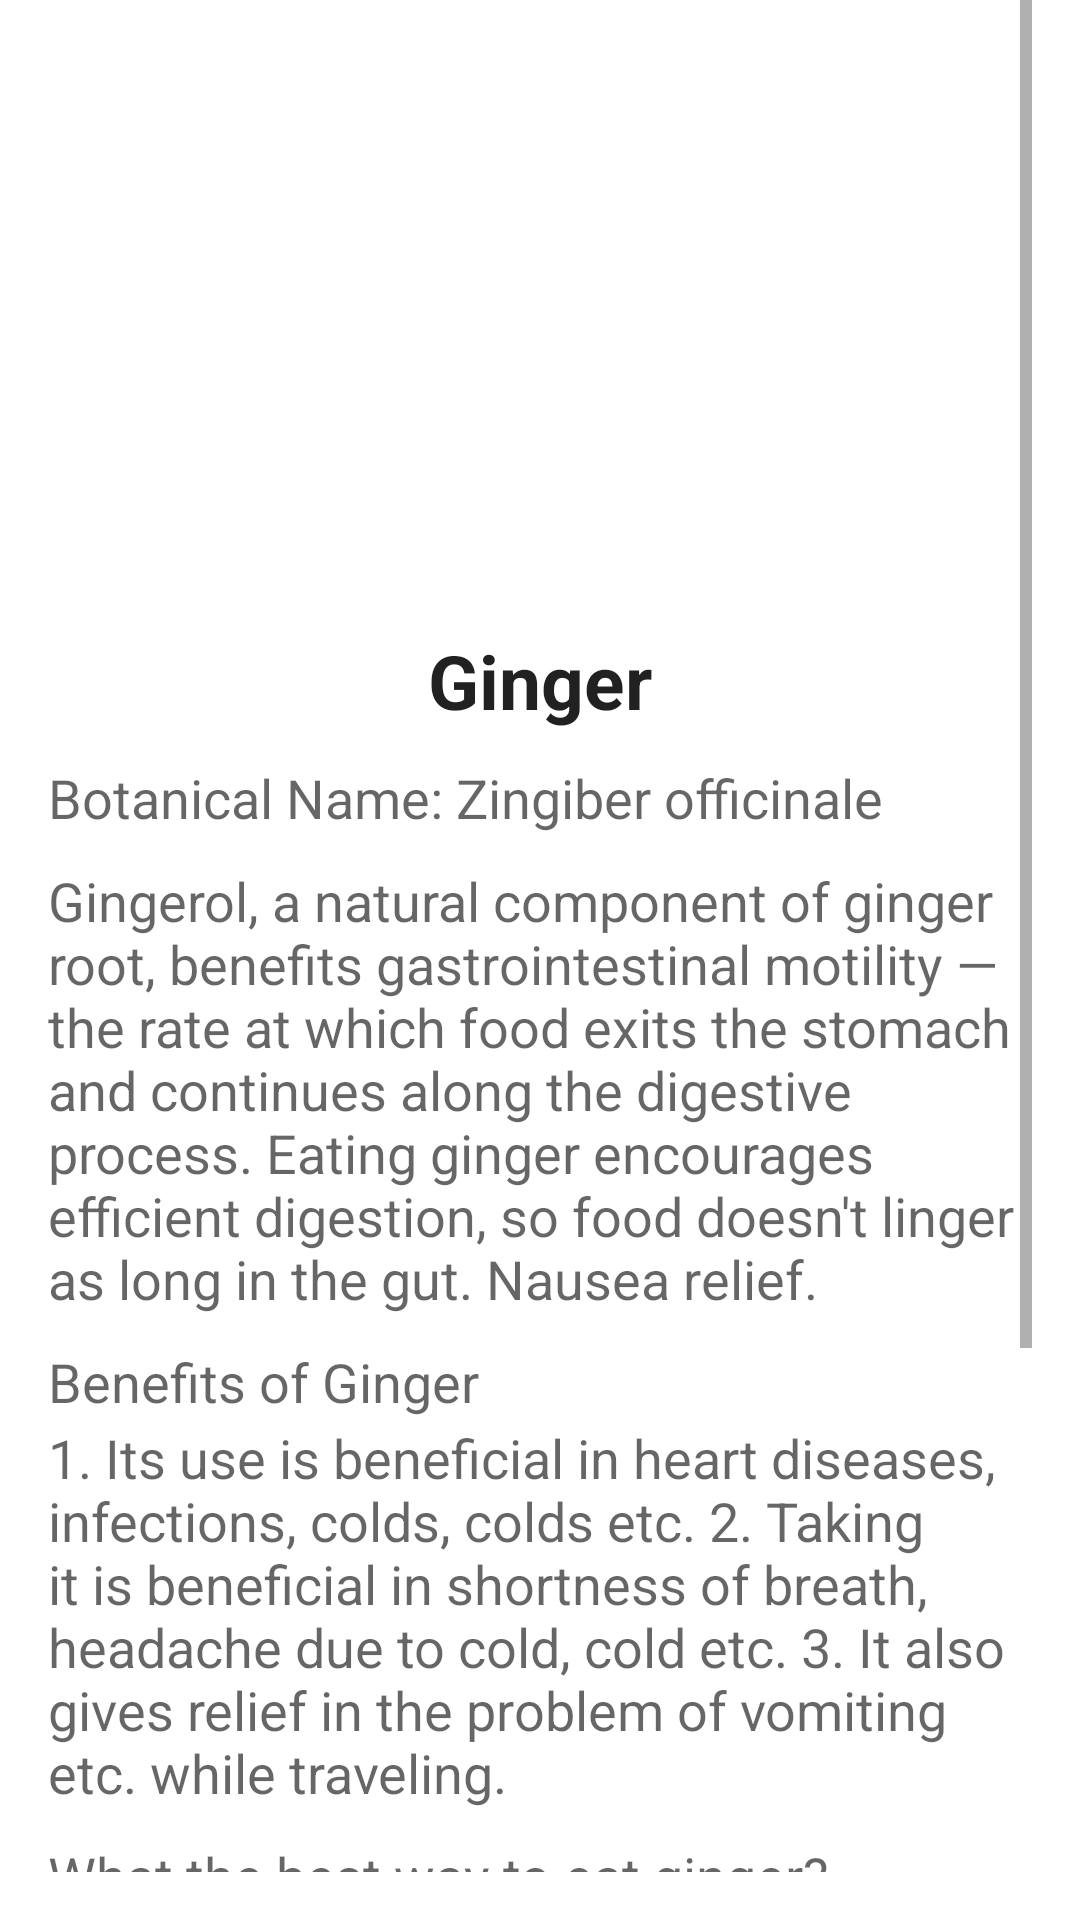

Reconstruct the res/layout file that produces this screen, plus the resources it refers to.
<!-- AndroidManifest.xml: application theme Theme.AyurvedaApp -->
<!-- res/layout/activity_ginger.xml -->
<?xml version="1.0" encoding="utf-8"?>
<RelativeLayout xmlns:android="http://schemas.android.com/apk/res/android"
    android:layout_width="match_parent"
    android:layout_height="match_parent"
    xmlns:tools="http://schemas.android.com/tools"
    android:paddingBottom="16dp"
    android:paddingLeft="16dp"
    android:paddingRight="16dp"
    tools:context="com.example.ayurveda_app.GingerActivity">

        <ScrollView
            android:layout_width="wrap_content"
            android:layout_height="wrap_content"
            android:id="@+id/scrollView"
            android:layout_alignParentStart="true">

            <LinearLayout
                android:layout_width="match_parent"
                android:layout_height="wrap_content"
                android:orientation="vertical">

                <ImageView
                    android:id="@+id/imageView"
                    android:layout_width="match_parent"
                    android:layout_height="200dp"
                    android:scaleType="fitXY"
                    android:src="@drawable/ginger" />

                <TextView
                    android:id="@+id/textView"
                    android:layout_width="match_parent"
                    android:layout_height="wrap_content"
                    android:layout_marginTop="10dp"
                    android:text="Ginger"
                    android:textAlignment="center"
                    android:textAppearance="?android:attr/textAppearanceLarge"
                    android:textSize="25sp"
                    android:textStyle="bold" />

                <TextView
                    android:id="@+id/tv2"
                    android:layout_width="wrap_content"
                    android:layout_height="wrap_content"
                    android:layout_marginTop="10dp"
                    android:background="@drawable/text_border"
                    android:text="@string/bn_gi"
                    android:textAppearance="?android:attr/textAppearanceMedium" />

                <TextView
                    android:id="@+id/tv3"
                    android:layout_width="wrap_content"
                    android:layout_height="wrap_content"
                    android:layout_marginTop="10dp"
                    android:text="@string/ginger_txt"
                    android:textAppearance="?android:attr/textAppearanceMedium" />

                <TextView
                    android:id="@+id/tv4"
                    android:layout_width="wrap_content"
                    android:layout_height="wrap_content"
                    android:layout_marginTop="10dp"
                    android:background="@drawable/text_border"
                    android:text="Benefits of Ginger  "
                    android:textAppearance="?android:attr/textAppearanceMedium" />

                <TextView
                    android:id="@+id/tv5"
                    android:layout_width="match_parent"
                    android:layout_height="wrap_content"
                    android:layout_marginTop="1dp"
                    android:text="@string/gi_txt"
                    android:textAppearance="?android:attr/textAppearanceMedium" />

                <TextView
                    android:id="@+id/tv6"
                    android:layout_width="wrap_content"
                    android:layout_height="wrap_content"
                    android:layout_marginTop="10dp"
                    android:background="@drawable/text_border"
                    android:text="@string/gi_q"
                    android:textAppearance="?android:attr/textAppearanceMedium" />

                <TextView
                    android:id="@+id/tv7"
                    android:layout_width="wrap_content"
                    android:layout_height="wrap_content"
                    android:layout_marginTop="10dp"
                    android:text="@string/gi_1"
                    android:textAppearance="?android:attr/textAppearanceMedium" />

                <TextView
                    android:id="@+id/tv8"
                    android:layout_width="wrap_content"
                    android:layout_height="wrap_content"
                    android:layout_marginTop="10dp"
                    android:text="@string/gi_2"
                    android:textAppearance="?android:attr/textAppearanceMedium" />

                <TextView
                    android:id="@+id/tv9"
                    android:layout_width="wrap_content"
                    android:layout_height="wrap_content"
                    android:layout_marginTop="10dp"
                    android:text="@string/gi_3"
                    android:textAppearance="?android:attr/textAppearanceMedium" />
            </LinearLayout>
        </ScrollView>
</RelativeLayout>
<!-- resources referenced by this layout -->
<resources>
  <string name="bn_gi" translatable="false">Botanical Name: "Zingiber officinale" </string>
  <string name="gi_1">1. Chop or grate it into sauces, salad dressings, or right on top of your salad, poultry or seafood.</string>
  <string name="gi_2">2. Drink freshly brewed tea steeped along with a thumbnail piece of chopped ginger daily.</string>
  <string name="gi_3">3. Snack on candied ginger or make it part of your dessert. Use pickled ginger as a condiment.</string>
  <string name="gi_q">What the best way to eat ginger?</string>
  <string name="gi_txt">
          1. Its use is beneficial in heart diseases, infections, colds, colds etc.
          2. Taking it is beneficial in shortness of breath, headache due to cold, cold etc.
          3. It also gives relief in the problem of vomiting etc. while traveling.</string>
  <string name="ginger_txt">Gingerol, a natural component of ginger root, benefits gastrointestinal motility ― the rate at which food exits the stomach and continues along the digestive process. Eating ginger encourages efficient digestion, so food doesn\'t linger as long in the gut. Nausea relief.</string>
  <style name="Theme.AyurvedaApp" parent="Theme.MaterialComponents.DayNight.NoActionBar">
          
          <item name="colorPrimary">@color/purple_500</item>
          <item name="colorPrimaryVariant">@color/purple_700</item>
          <item name="colorOnPrimary">@color/white</item>
          
          <item name="colorSecondary">@color/teal_200</item>
          <item name="colorSecondaryVariant">@color/teal_700</item>
          <item name="colorOnSecondary">@color/black</item>
          
          <item name="android:statusBarColor">?attr/colorPrimaryVariant</item>
          
      </style>
  <color name="purple_500">#57000000</color>
  <color name="purple_700">#22AF63</color>
  <color name="white">#CDFFFFFF</color>
  <color name="teal_200">#F48FB1</color>
  <color name="teal_700">#00796B</color>
  <color name="black">#000000</color>
</resources>
